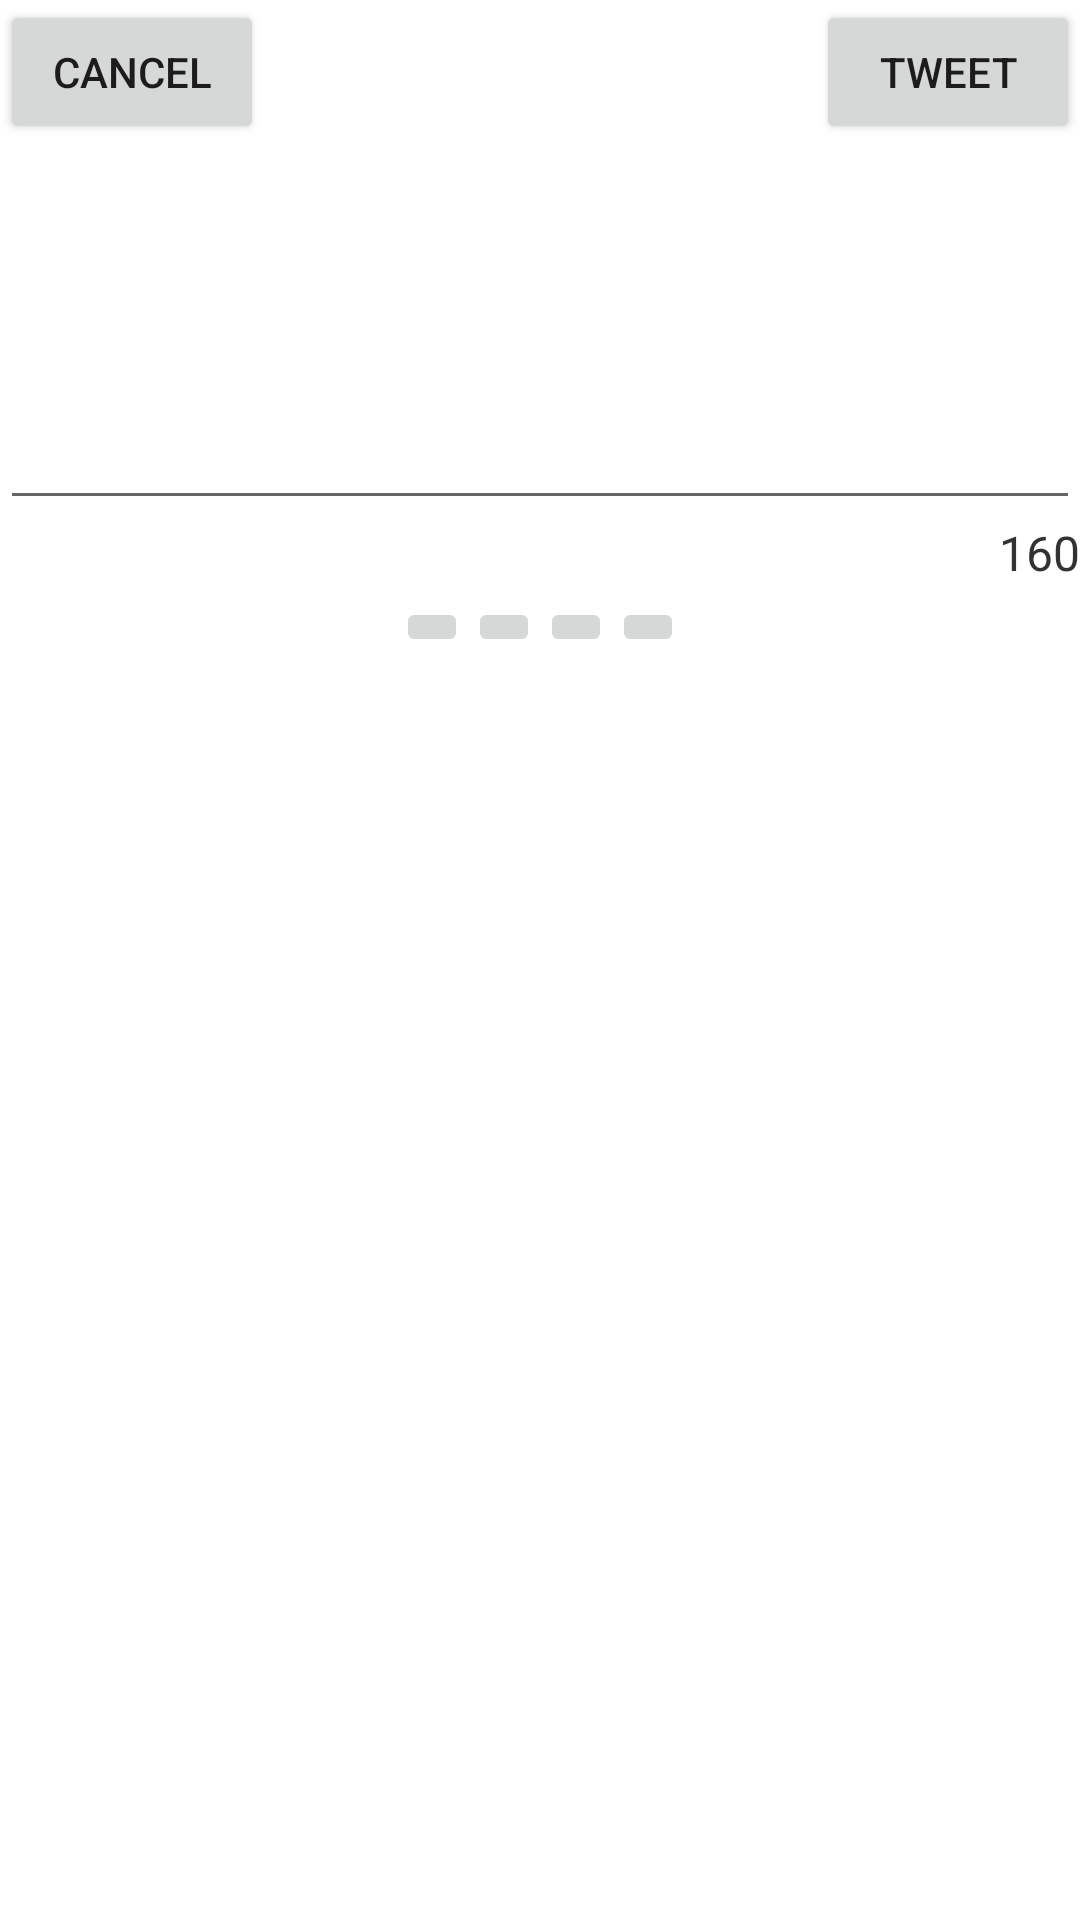

Layout XML and referenced resources for this Android screen:
<!-- AndroidManifest.xml: fallback theme Theme.MaterialComponents.DayNight.NoActionBar -->
<!-- res/layout/fragment_dialog.xml -->
<?xml version="1.0" encoding="utf-8"?>
<RelativeLayout xmlns:android="http://schemas.android.com/apk/res/android"
    android:gravity="center_horizontal"
    android:layout_width="match_parent"
    android:layout_height="match_parent">

    <Button
        android:id="@+id/button_cancel"
        android:layout_width="wrap_content"
        android:layout_height="wrap_content"
        android:text="Cancel"
        android:layout_alignParentLeft="true" />

    <Button
        android:id="@+id/button_tweet"
        android:layout_width="wrap_content"
        android:layout_height="wrap_content"
        android:text="Tweet"
        android:layout_alignParentRight="true" />

    <EditText
        android:id="@+id/edittext_compose_tweet"
        android:maxLength="160"
        android:lines="5"
        android:gravity="top"
        android:layout_width="match_parent"
        android:layout_height="wrap_content"
        android:layout_below="@id/button_cancel" />

    <TextView
        android:id="@+id/textview_remaining_chars"
        android:text="160"
        android:textSize="16sp"
        android:layout_width="wrap_content"
        android:layout_height="wrap_content"
        android:textColor="@android:color/secondary_text_light"
        android:layout_below="@id/edittext_compose_tweet"
        android:layout_alignParentRight="true" />

    <LinearLayout xmlns:android="http://schemas.android.com/apk/res/android"
        android:id="@+id/layout_add_tweet_entities"
        android:orientation="horizontal"
        android:layout_below="@id/textview_remaining_chars"
        android:gravity="center_horizontal"
        android:padding="4dip"
        android:layout_width="match_parent"
        android:layout_height="wrap_content">
    <ImageButton
        android:id="@+id/button_take_photo"
        android:layout_width="wrap_content"
        android:layout_height="wrap_content"
        android:layout_alignParentRight="true" />
    <ImageButton
        android:id="@+id/button_add_photo"
        android:layout_width="wrap_content"
        android:layout_height="wrap_content"
        android:layout_alignParentRight="true" />
    <ImageButton
        android:id="@+id/button_add_location"
        android:layout_width="wrap_content"
        android:layout_height="wrap_content"
        android:layout_alignParentRight="true" />
    <ImageButton
        android:id="@+id/button_add_mention"
        android:text="\@"
        android:layout_width="wrap_content"
        android:layout_height="wrap_content"
        android:layout_alignParentRight="true" />
    </LinearLayout>

</RelativeLayout>
<!-- resources referenced by this layout -->
<resources>

</resources>
